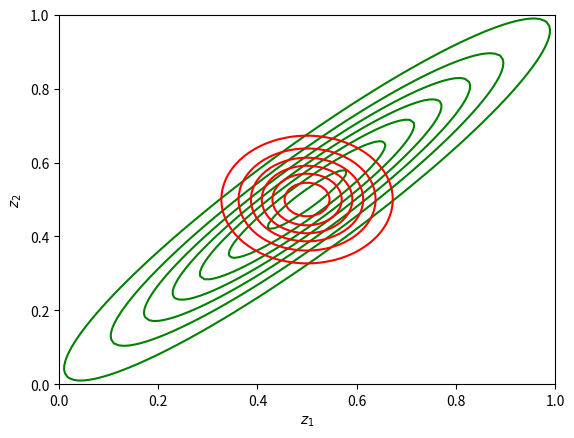

Here is the Python script that generated this plot:
import matplotlib.pyplot as plt
import numpy as np

from scipy.stats import multivariate_normal

# Example parameters of multivariate
mu = np.array([0.5,0.5])
sig = np.array([[0.06,0.056],[0.056,0.06]])
precision = np.linalg.inv(sig)

# Create grid and multivariate normal
x = np.linspace(0,1,100)
y = np.linspace(0,1,100)
X, Y = np.meshgrid(x,y)
pos = np.empty(X.shape + (2,))
pos[:, :, 0] = X; pos[:, :, 1] = Y
p = multivariate_normal(mu, sig)

# Factorized distribution
q1 = multivariate_normal(mu[0], 1/precision[0,0])
q2 = multivariate_normal(mu[1], 1/precision[1,1])

def factorized_pdf(pos, q1, q2):
    n1, n2, _ = pos.shape
    pos = pos.reshape(-1,2)
    pdfs = q1.pdf(pos[:,0])*q2.pdf(pos[:,1])
    return pdfs.reshape((n1,n2))

plt.contour(X,Y, p.pdf(pos), colors='green')
plt.contour(X,Y, factorized_pdf(pos, q1, q2), colors='red')
plt.xlabel(r'$z_{1}$')
plt.ylabel(r'$z_{2}$')
plt.show()
